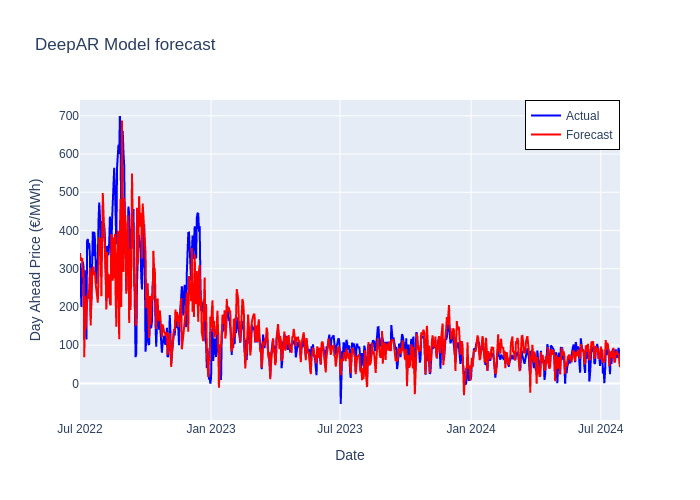

Values plotted in this chart, from the file beside it:
Date, Forecast
2022-07-01, 341.1
2022-07-02, 320.7
2022-07-03, 326.9
2022-07-04, 325.6
2022-07-05, 277.1
2022-07-06, 297.3
2022-07-07, 68.28
2022-07-08, 227.8
2022-07-09, 141.3
2022-07-10, 210.1
2022-07-11, 212.5
2022-07-12, 235.4
2022-07-13, 220.8
2022-07-14, 251.6
2022-07-15, 302.7
2022-07-16, 151.8
2022-07-17, 282.5
2022-07-18, 284.4
2022-07-19, 302
2022-07-20, 305.3
2022-07-21, 282.6
2022-07-22, 290.7
2022-07-23, 260.9
2022-07-24, 232.5
2022-07-25, 228.4
2022-07-26, 211.2
2022-07-27, 267.5
2022-07-28, 382
2022-07-29, 372.5
2022-07-30, 380
2022-07-31, 227.8
2022-08-01, 444.6
2022-08-02, 498.1
2022-08-03, 443.8
2022-08-04, 362.1
2022-08-05, 350.9
2022-08-06, 288.5
2022-08-07, 193
2022-08-08, 344
2022-08-09, 223.4
2022-08-10, 282.3
2022-08-11, 284.6
2022-08-12, 209
2022-08-13, 204.3
2022-08-14, 390.6
2022-08-15, 368.8
2022-08-16, 268.7
2022-08-17, 381.8
2022-08-18, 274.8
2022-08-19, 391.4
2022-08-20, 230.9
2022-08-21, 148.2
2022-08-22, 310.8
2022-08-23, 399.3
2022-08-24, 304.1
2022-08-25, 115.3
2022-08-26, 400.4
2022-08-27, 482.1
2022-08-28, 199.5
2022-08-29, 687.8
... 699 more rows
